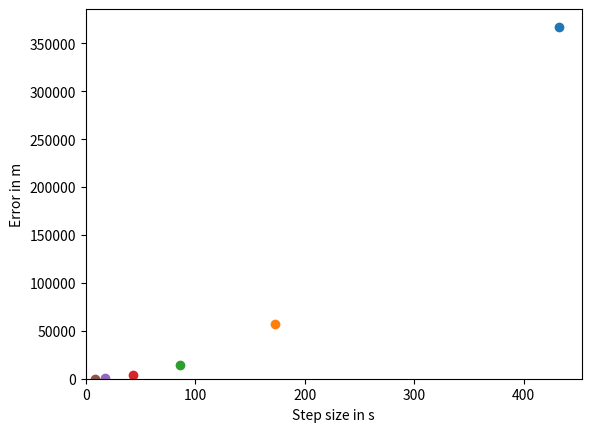

Here is the Python script that generated this plot:
import math
import numpy
import matplotlib.pyplot

total_time = 24.0 * 60 * 60

earth_mass = 5.97e24
gravitational_constant = 6.67e-11

radius = (gravitational_constant * earth_mass * total_time **2. / 4. / math.pi ** 2.0) **(1.0/3.0)
speed = 2.0 * math.pi * radius / total_time

def acceleration(spaceship_position):
    global earth_mass, gravitational_constant
    
    vector_to_earth = -spaceship_position
    return gravitational_constant * earth_mass / numpy.linalg.norm(vector_to_earth)**3 * vector_to_earth
    
    
def heun_error(num_steps):
    global total_time, g
    
    h = total_time / num_steps
    
    x = numpy.zeros([num_steps + 1, 2])
    v = numpy.zeros([num_steps + 1, 2])
    
    
    x[0, 0] = radius
    v[0, 1] = speed
    
    for step in range(num_steps):
        initial_acceleration = acceleration(x[step])
        xe = x[step] + h * v[step]
        ve = v[step] + h * acceleration(x[step])
        
        x[step + 1] = x[step] + 0.5 * h * (v[step] + ve)
        v[step + 1] = v[step] + 0.5 * h * (initial_acceleration + acceleration(xe))
        
    error = numpy.linalg.norm(x[-1] - x[0])
    matplotlib.pyplot.scatter(h,error)
    
    return x, v, error
        
for num_steps in [200, 500, 1000, 2000, 5000, 10000]:
    x, v, error = heun_error(num_steps)

matplotlib.pyplot.xlim(xmin = 0.0)
matplotlib.pyplot.ylim(ymin = 0.0)

axes = matplotlib.pyplot.gca()
axes.set_xlabel('Step size in s')
axes.set_ylabel('Error in m')
matplotlib.pyplot.show()
